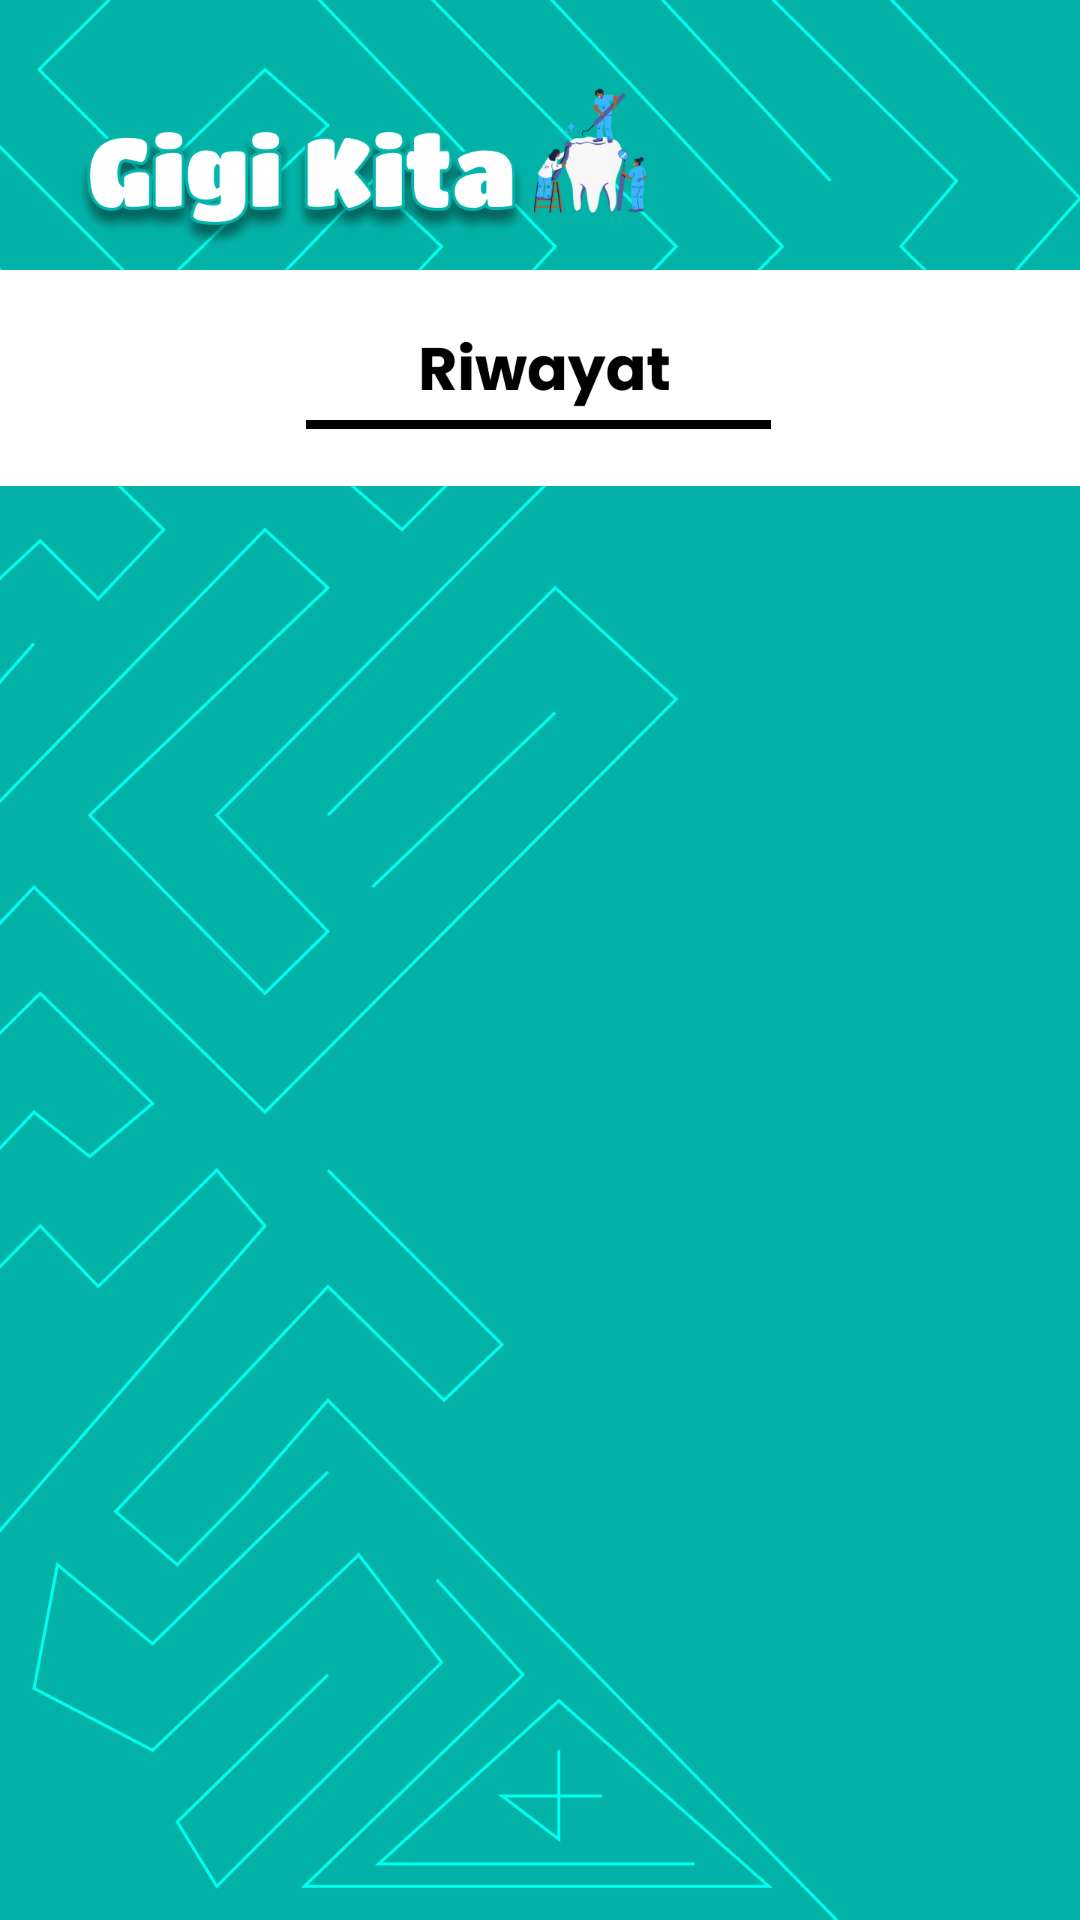

Layout XML and referenced resources for this Android screen:
<!-- AndroidManifest.xml: application theme Theme.Testing -->
<!-- res/layout/activity_riwayat.xml -->
<?xml version="1.0" encoding="utf-8"?>
<LinearLayout
    xmlns:android="http://schemas.android.com/apk/res/android"
    xmlns:app="http://schemas.android.com/apk/res-auto"
    xmlns:tools="http://schemas.android.com/tools"
    android:layout_width="match_parent"
    android:layout_height="match_parent"
    android:background="@drawable/riwayat"
    tools:context=".riwayat">

    <LinearLayout
        android:id="@+id/linearLayout2"
        android:layout_width="392dp"
        android:layout_height="wrap_content"
        android:layout_marginStart="10dp"
        android:layout_marginTop="190dp"
        android:layout_marginEnd="20dp"
        android:orientation="vertical"
        android:paddingTop="30dp"
        android:paddingBottom="30dp">

        <TextView
            android:id="@+id/tv_tidak_ada"
            android:layout_width="match_parent"
            android:layout_height="wrap_content"
            android:layout_margin="24dp"
            android:gravity="center"
            android:text="Tidak Ada Riwayat"
            android:textColor="@color/white"
            android:visibility="gone" />

        <ListView
            android:id="@+id/list_riwayat"
            android:layout_width="match_parent"
            android:layout_height="580dp"
            android:layout_marginTop="-10dp"
            android:divider="@color/white"
            android:dividerHeight="0.5dp" />

    </LinearLayout>


</LinearLayout>
<!-- resources referenced by this layout -->
<resources>
  <!-- drawable riwayat: png bitmap (drawable, 196582 bytes) -->
  <style name="Theme.Testing" parent="Theme.AppCompat.DayNight.NoActionBar">
          
          <item name="colorPrimary">@color/purple_500</item>
          <item name="colorPrimaryVariant">@color/purple_700</item>
          <item name="colorOnPrimary">@color/white</item>
          
          <item name="colorSecondary">@color/teal_200</item>
          <item name="colorSecondaryVariant">@color/teal_700</item>
          <item name="colorOnSecondary">@color/black</item>
          
          <item name="android:statusBarColor">?attr/colorPrimaryVariant</item>
          
      </style>
  <!-- not gathered from this repository: default colours our renderer supplied (Android Studio template values) -->
  <color name="purple_500">#FF6200EE</color>
  <color name="purple_700">#FF3700B3</color>
  <color name="teal_200">#FF03DAC5</color>
  <color name="teal_700">#FF018786</color>
  <color name="black">#FF000000</color>
  <color name="white">#FFFFFFFF</color>
</resources>
